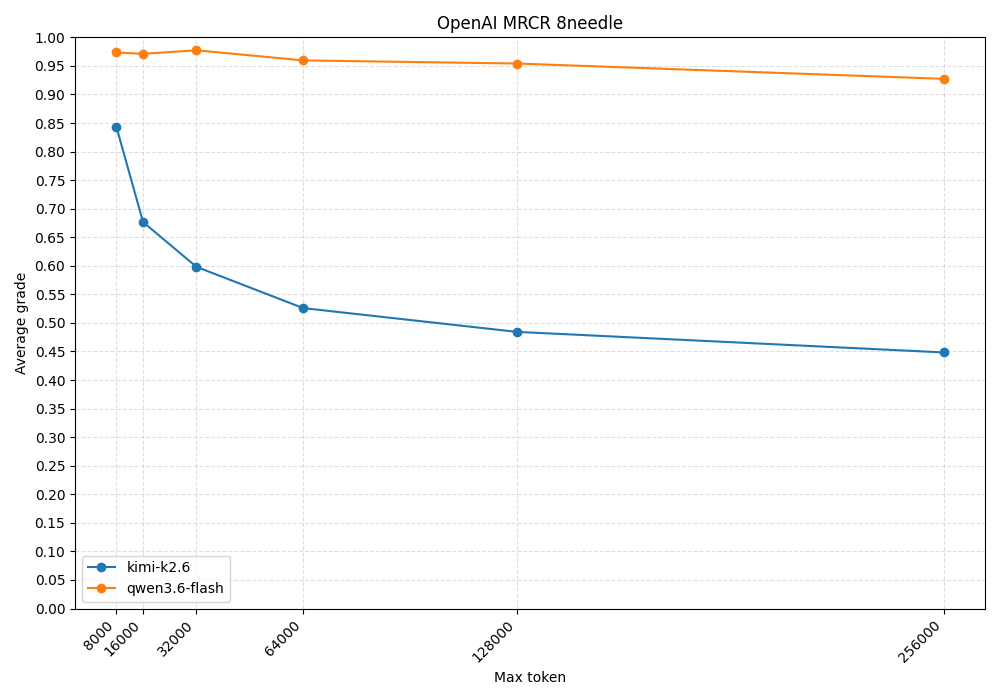

The table this chart was drawn from, first rows:
bin, models
<8000, kimi-k2.6=0.843349|n=105, qwen3.6-flash=…
<16000, kimi-k2.6=0.676617|n=197, qwen3.6-flash=…
<32000, kimi-k2.6=0.598173|n=297, qwen3.6-flash=…
<64000, kimi-k2.6=0.525976|n=392, qwen3.6-flash=…
<128000, kimi-k2.6=0.484369|n=494, qwen3.6-flash=…
<256000, kimi-k2.6=0.448340|n=583, qwen3.6-flash=…
